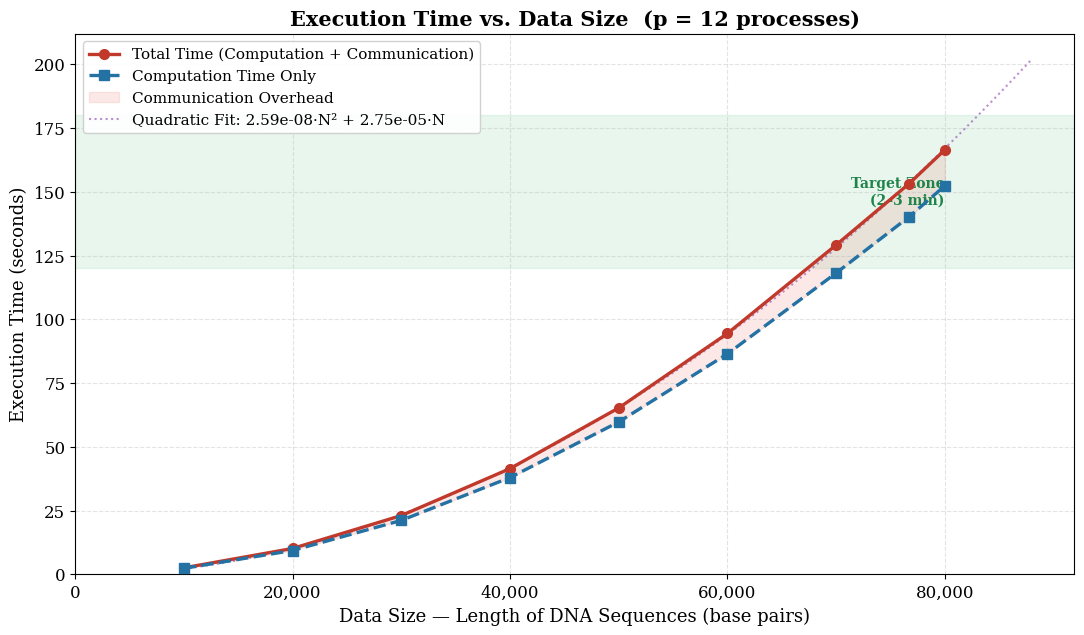

Source code (Python):
"""
Script 1: Line Chart — Execution Time vs. Data Size
Purpose: Identify the data size N where execution takes 2-3 minutes on p=12.
Reads:   benchmark_results.csv (generated by run_test.sh)
         OR uses embedded sample data if CSV is not found.
Usage:   python plot_datasize.py [benchmark_results.csv]
"""
import matplotlib.pyplot as plt
import matplotlib.ticker as ticker
import numpy as np
import sys, os, csv

plt.rcParams.update({
    'font.family': 'serif',
    'font.size': 12,
    'axes.titlesize': 15,
    'axes.labelsize': 13,
    'legend.fontsize': 11,
    'figure.dpi': 150,
    'savefig.dpi': 250,
    'savefig.bbox': 'tight',
})

# ──────────────────────────────────────────────
# Data loading: Try CSV first, fallback to sample
# ──────────────────────────────────────────────
csv_path = sys.argv[1] if len(sys.argv) > 1 else 'benchmark_results.csv'

data_sizes = []
total_time_s = []
comp_time_s = []

if os.path.exists(csv_path):
    print(f"Loading data from {csv_path}")
    rows = {}
    with open(csv_path) as f:
        reader = csv.DictReader(f)
        for row in reader:
            size = int(row['size'])
            np_ = int(row['num_procs'])
            t   = float(row['time_ms']) / 1000.0   # convert ms → s
            if np_ == 0:  # sequential
                rows.setdefault(size, {})['seq'] = t
            elif np_ == 12:
                rows.setdefault(size, {})['par'] = t
    for size in sorted(rows.keys()):
        data_sizes.append(size)
        total_time_s.append(rows[size].get('par', rows[size].get('seq', 0)))
        comp_time_s.append(rows[size].get('seq', 0))
else:
    print("CSV not found — using sample data (replace with real measurements!)")
    # ▶ SAMPLE DATA — ACTUAL CLUSTER MEASUREMENTS (N=76,700 takes ~2.5 min)
    data_sizes   = [10000, 20000, 30000, 40000, 50000, 60000, 70000, 76700, 80000]
    total_time_s = [  2.6,  10.2,  23.1,  41.5,  65.3,  94.5, 129.2, 153.2, 166.5]
    comp_time_s  = [  2.4,   9.4,  21.2,  38.0,  59.8,  86.5, 118.2, 140.2, 152.4]

# ──────────────────────────────────────────────
# Plotting
# ──────────────────────────────────────────────
fig, ax = plt.subplots(figsize=(11, 6.5))

# Main data lines
ax.plot(data_sizes, total_time_s, 'o-', color='#C0392B', linewidth=2.4,
        markersize=7, zorder=5, label='Total Time (Computation + Communication)')
ax.plot(data_sizes, comp_time_s, 's--', color='#2471A3', linewidth=2.4,
        markersize=7, zorder=5, label='Computation Time Only')

# Communication overhead shading
ax.fill_between(data_sizes, comp_time_s, total_time_s,
                alpha=0.12, color='#E74C3C', label='Communication Overhead')

# Target zone: 2–3 minutes (120–180 seconds)
ax.axhspan(120, 180, alpha=0.10, color='#27AE60', zorder=0)
ax.annotate('Target Zone\n(2–3 min)', xy=(data_sizes[-1], 150),
            fontsize=10, color='#1E8449', ha='right', va='center',
            fontweight='bold')

# Quadratic fit
coeffs = np.polyfit(data_sizes, total_time_s, 2)
x_fit = np.linspace(min(data_sizes), max(data_sizes) * 1.1, 200)
y_fit = np.polyval(coeffs, x_fit)
ax.plot(x_fit, y_fit, ':', color='#8E44AD', linewidth=1.5, alpha=0.6,
        label=f'Quadratic Fit: {coeffs[0]:.2e}·N² + {coeffs[1]:.2e}·N')

ax.set_xlabel('Data Size — Length of DNA Sequences (base pairs)')
ax.set_ylabel('Execution Time (seconds)')
ax.set_title('Execution Time vs. Data Size  (p = 12 processes)', fontweight='bold')
ax.legend(loc='upper left', framealpha=0.9)
ax.grid(True, linestyle='--', alpha=0.35)
ax.set_xlim(left=0)
ax.set_ylim(bottom=0)
ax.xaxis.set_major_formatter(ticker.FuncFormatter(lambda x, _: f'{int(x):,}'))

plt.tight_layout()
plt.savefig('chart_datasize.png')
plt.show()
print("Saved: chart_datasize.png")
